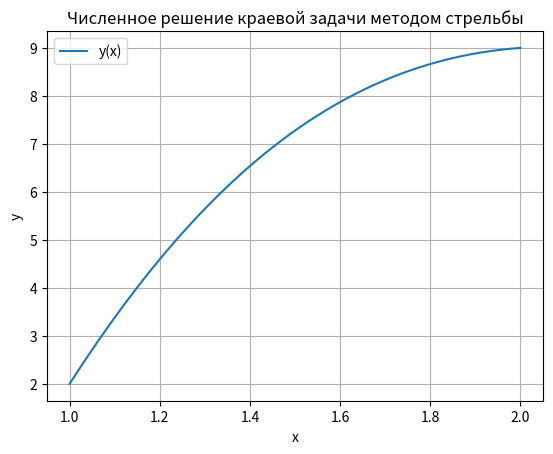

The matplotlib source for this figure:
import numpy as np
import matplotlib.pyplot as plt
from scipy.integrate import solve_ivp
from scipy.optimize import bisect


def fun(x, y):
    y1, y2 = y
    dy1 = y2
    dy2 = x ** 2 - x * y2 - 3 * x ** 2
    return [dy1, dy2]



variant = 1

x_span = [1, 2]
x_eval = np.linspace(1, 2, 50)

if variant % 2 == 1:
    y1_0 = 2


    def shoot(y1_prime_guess):
        sol = solve_ivp(fun, x_span, [y1_0, y1_prime_guess], t_eval=x_eval)
        y_end = sol.y[0, -1]
        return y_end - 9


    f_a = shoot(-10)
    f_b = shoot(10)
    print("f(-10) =", f_a)
    print("f(10) =", f_b)

    if f_a * f_b > 0:
        print("Знаки одинаковые на интервале [-10, 10], расширяю диапазон.")
        f_a = shoot(-100)
        f_b = shoot(100)
        print("f(-100) =", f_a)
        print("f(100) =", f_b)
        root_interval = [-100, 100]
    else:
        root_interval = [-10, 10]

    s = bisect(shoot, root_interval[0], root_interval[1])

    sol = solve_ivp(fun, x_span, [y1_0, s], t_eval=x_eval)

    print("  x  |  y(x)  | y'(x)")
    for xi, yi, ypi in zip(x_eval, sol.y[0], sol.y[1]):
        print(f"{xi:.3f} | {yi:.3f} | {ypi:.3f}")

else:
    y2_end = 9


    def shoot(y2_guess):
        def fun_rev(x, y):
            y1, y2 = y
            dy1 = y2
            dy2 = x ** 2 - x * y2 - 3 * x ** 2

        xs = np.linspace(2, 1, 50)
        sol_rev = solve_ivp(fun_rev, [2, 1], [np.nan, y2_guess], t_eval=xs)
        y1_at_1 = sol_rev.y[0, -1]
        return y1_at_1 - 2


    f_a = shoot(-10)
    f_b = shoot(10)
    print("f(-10) =", f_a)
    print("f(10) =", f_b)

    if f_a * f_b > 0:
        print("Знаки одинаковые на интервале [-10, 10], расширяю диапазон.")
        f_a = shoot(-100)
        f_b = shoot(100)
        print("f(-100) =", f_a)
        print("f(100) =", f_b)
        root_interval = [-100, 100]
    else:
        root_interval = [-10, 10]

    s = bisect(shoot, root_interval[0], root_interval[1])


    def fun_for_rev(x, y):
        y1, y2 = y
        dy1 = y2
        dy2 = x ** 2 - x * y2 - 3 * x ** 2


    xs = np.linspace(2, 1, 50)
    sol_rev = solve_ivp(fun_for_rev, [2, 1], [np.nan, s], t_eval=xs)

    xs_rev = xs[::-1]
    y1s_rev = sol_rev.y[0][::-1]
    y2s_rev = sol_rev.y[1][::-1]

    print("  x  |  y(x)  | y'(x)")
    for xi, yi, ypi in zip(xs_rev, y1s_rev, y2s_rev):
        print(f"{xi:.3f} | {yi:.3f} | {ypi:.3f}")

plt.plot(x_eval, sol.y[0], label='y(x)')
plt.xlabel('x')
plt.ylabel('y')
plt.title('Численное решение краевой задачи методом стрельбы')
plt.legend()
plt.grid()
plt.show()
